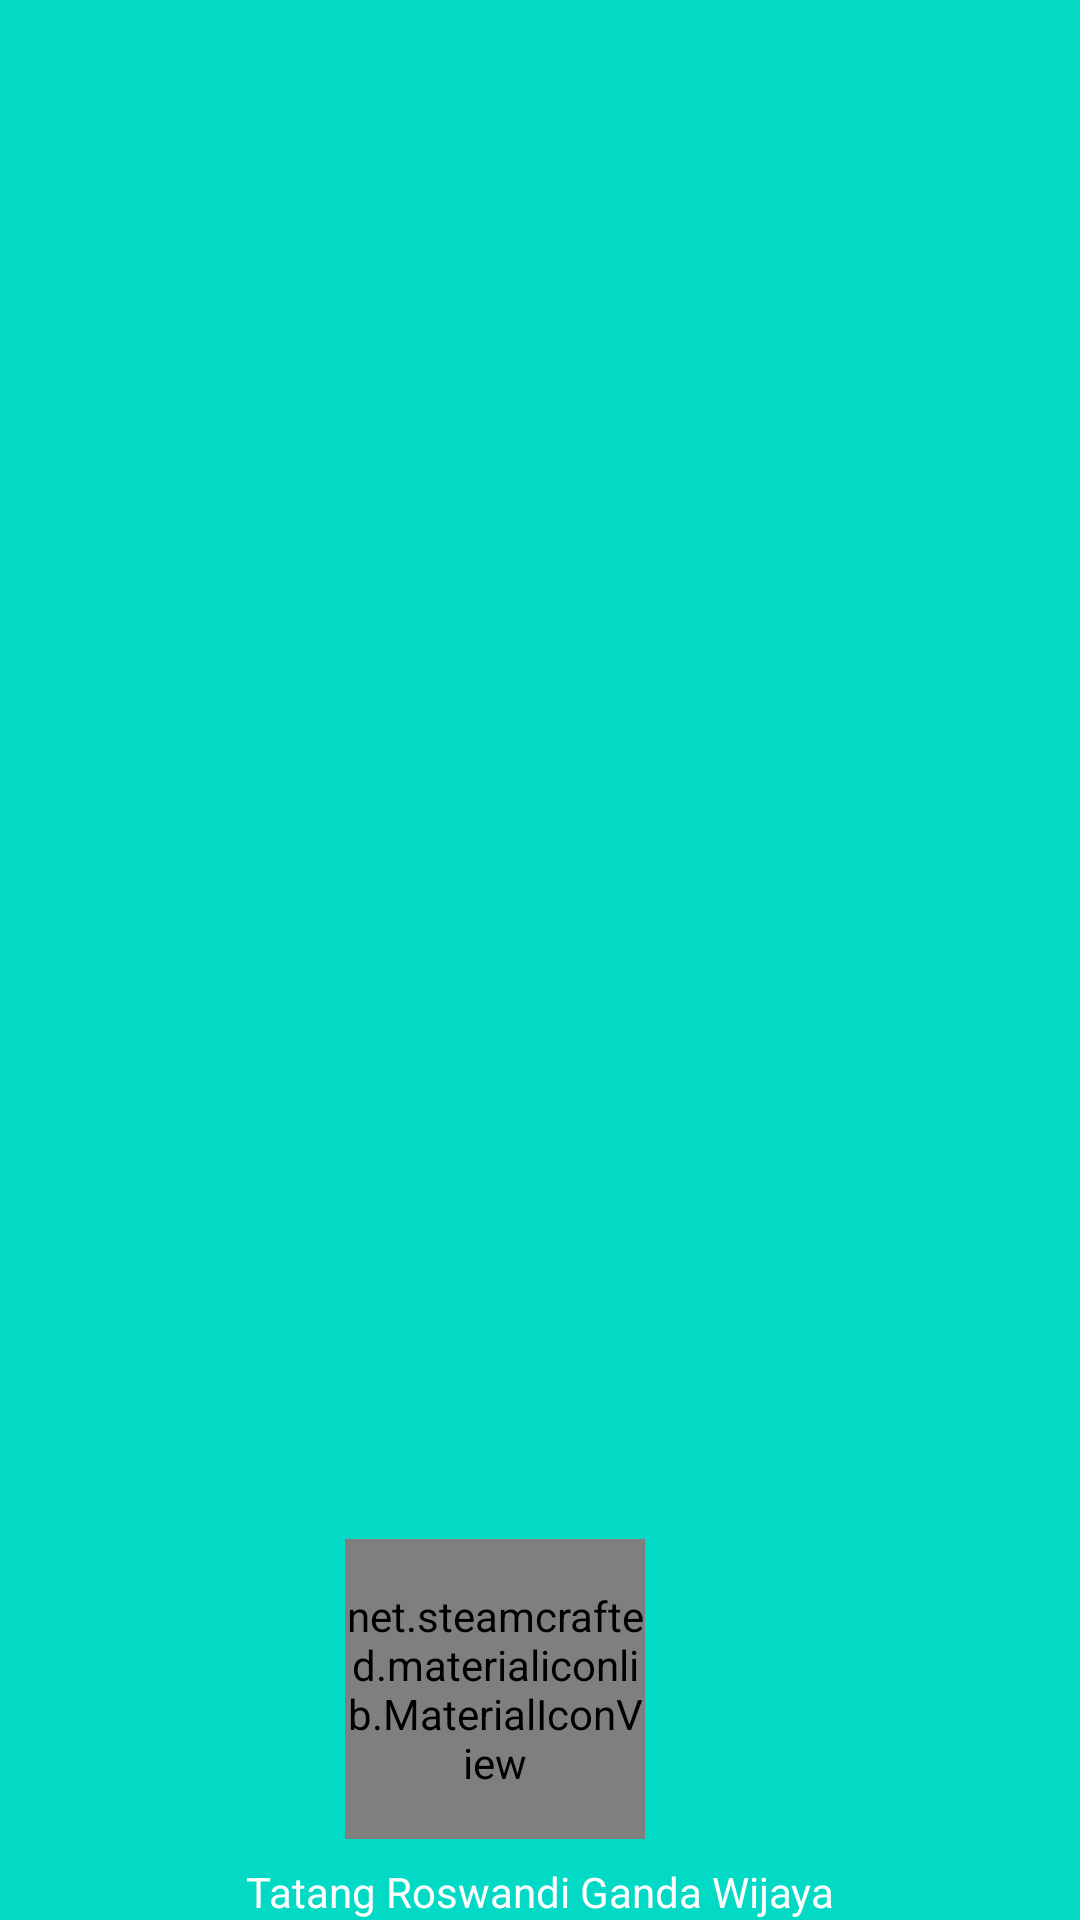

The Android layout XML behind this screen, and the referenced resources:
<!-- AndroidManifest.xml: application theme AppTheme.NoActionBar -->
<!-- res/layout/drawer_header.xml -->
<?xml version="1.0" encoding="utf-8"?>
<LinearLayout xmlns:android="http://schemas.android.com/apk/res/android"
    xmlns:app="http://schemas.android.com/apk/res-auto"
    android:layout_width="match_parent"
    android:layout_height="@dimen/nav_header_height"
    android:background="@color/colorAccent"
    android:gravity="bottom"
    android:orientation="vertical"
    android:theme="@style/ThemeOverlay.AppCompat.Dark">


    <net.steamcrafted.materialiconlib.MaterialIconView
        android:id="@+id/IcUser"
        android:layout_width="@dimen/m_100dp"
        android:layout_height="@dimen/m_100dp"
        android:scaleType="center"
        android:layout_marginRight="15dp"
        android:layout_gravity="center"
        app:materialIcon="bell_ring_outline"
        app:materialIconColor="#FFFFFF"
        app:materialIconSize="@dimen/m_80dp" />


    <TextView
        android:id="@+id/id_nameheader"
        android:layout_width="match_parent"
        android:layout_height="wrap_content"
        android:gravity="center"
        android:paddingTop="@dimen/nav_header_vertical_spacing"
        android:textColor="#FFFFFF"
        android:text="Tatang Roswandi Ganda Wijaya"
        android:textAppearance="@style/TextAppearance.AppCompat.Body1" />

</LinearLayout>
<!-- resources referenced by this layout -->
<resources>
  <dimen name="m_100dp">100dp</dimen>
  <dimen name="m_80dp">80dp</dimen>
  <dimen name="nav_header_height">176dp</dimen>
  <dimen name="nav_header_vertical_spacing">8dp</dimen>
  <style name="AppTheme.NoActionBar">
      <item name="windowActionBar">false</item>
      <item name="windowNoTitle">true</item>
      <item name="colorPrimary">@color/colorAccent</item>
      <item name="colorPrimaryDark">@color/colorAccent</item>
      <item name="colorAccent">@color/colorAccent</item>
      <item name="android:windowFullscreen">true</item>
  </style>
  <!-- not gathered from this repository: default colours our renderer supplied (Android Studio template values) -->
  <color name="colorAccent">#FF03DAC5</color>
</resources>
